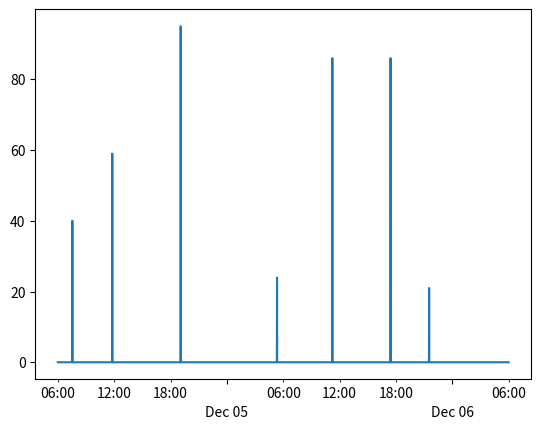

This chart was generated by the following Python code:
import numpy as np
from scipy.stats import truncnorm
from collections import namedtuple
from datetime import datetime
import logging

logger = logging.getLogger(__name__)
Action = namedtuple('scenario_action', ['meal'])


class ScenarioGenerator(object):
    def __init__(self, seed=None):
        self.seed = seed
        self.scenario = self.create_scenario(self.seed)

    def get_action(self, t):
        # t must be datetime.datetime object
        delta_t = t - datetime.combine(t.date(), datetime.min.time())
        t_sec = delta_t.total_seconds()

        if t_sec < 1:
            logger.info('Creating new one day scenario ...')
            if self.seed:
                # Make scenario repeatable, but varies every day
                self.seed += 1
            self.scenario = self.create_scenario(self.seed)

        t_min = np.floor(t_sec / 60.0)

        if t_min in self.scenario['meal']['time']:
            logger.info('Time for meal!')
            idx = self.scenario['meal']['time'].index(t_min)
            return Action(meal=self.scenario['meal']['amount'][idx])
        else:
            return Action(meal=0)

    @staticmethod
    def create_scenario(seed):
        np.random.seed(seed)
        scenario = {'meal': {'time': [],
                             'amount': []}}

        # Probability of taking each meal
        # [breakfast, snack1, lunch, snack2, dinner, snack3]
        prob = [0.95, 0.3, 0.95, 0.3, 0.95, 0.3]
        time_lb = np.array([5, 9, 10, 14, 16, 20]) * 60
        time_ub = np.array([9, 10, 14, 16, 20, 23]) * 60
        time_mu = np.array([7, 9.5, 12, 15, 18, 21.5]) * 60
        time_sigma = np.array([60, 30, 60, 30, 60, 30])
        amount_mu = [45, 10, 70, 10, 80, 10]
        amount_sigma = [10, 5, 10, 5, 10, 5]

        for p, tlb, tub, tbar, tsd, mbar, msd in zip(
                prob, time_lb, time_ub, time_mu, time_sigma,
                amount_mu, amount_sigma):
            if np.random.rand() < p:
                truncnorm_gen = truncnorm((tlb - tbar) / tsd,
                                          (tub - tbar) / tsd,
                                          loc=tbar, scale=tsd)
                scenario['meal']['time'].append(round(truncnorm_gen.rvs()))
                scenario['meal']['amount'].append(
                    max(round(np.random.normal(mbar, msd)), 0))

        return scenario

    def reset(self):
        self.scenario = self.create_scenario(self.seed)


if __name__ == '__main__':
    from datetime import time
    from datetime import timedelta
    import copy
    now = datetime.now()
    t0 = datetime.combine(now.date(), time(6, 0, 0, 0))
    t = copy.deepcopy(t0)
    sim_time = timedelta(days=2)

    scenario = ScenarioGenerator(seed=1)
    m = []
    T = []
    while t < t0 + sim_time:
        action = scenario.get_action(t)
        m.append(action.meal)
        T.append(t)
        t += timedelta(minutes=1)

    import matplotlib.pyplot as plt
    import matplotlib.dates as mdates
    plt.plot(T, m)
    ax = plt.gca()
    ax.xaxis.set_minor_locator(mdates.AutoDateLocator())
    ax.xaxis.set_minor_formatter(mdates.DateFormatter('%H:%M\n'))
    ax.xaxis.set_major_locator(mdates.DayLocator())
    ax.xaxis.set_major_formatter(mdates.DateFormatter('\n%b %d'))
    plt.show()
